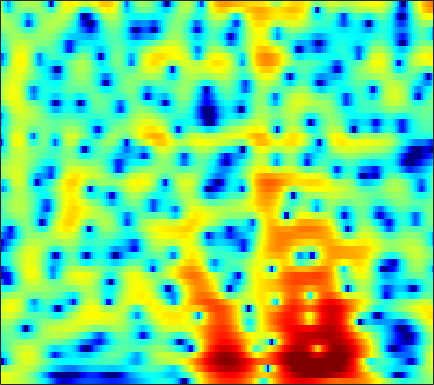

Values plotted in this chart, from the file beside it:
3.4767, 3.4638, 3.4208, 3.3436, 3.2668, 3.1333, 2.961, 2.8033, 2.5509, 2.2446, 1.8811, 1.5678, 1.0907, 0.54371, 0.082275, -0.60296, -1.3749, -2.0205, -2.9736, -4.039, -5.2237, -6.1984, -7.6186, -9.1799
4.008, 3.947, 3.852, 3.738, 3.636, 3.47, 3.262, 3.073, 2.769, 2.396, 1.943, 1.544, 0.9266, 0.1977, -0.4289, -1.384, -2.488, -3.423, -4.831, -6.438, -8.266, -9.791, -12.04, -14.5
0.4289, 0.523, 0.7825, 1.147, 1.451, 1.856, 2.214, 2.433, 2.642, 2.743, 2.726, 2.633, 2.402, 2.051, 1.707, 1.149, 0.4809, -0.08547, -0.9127, -1.805, -2.737, -3.444, -4.382, -5.293
-22.14, -16.24, -9.728, -5.816, -3.701, -1.552, 0.06217, 1.011, 1.988, 2.688, 3.148, 3.35, 3.448, 3.369, 3.202, 2.843, 2.344, 1.888, 1.189, 0.4059, -0.4276, -1.065, -1.902, -2.685
-6.667, -5.821, -4.454, -2.938, -1.799, -0.3826, 0.8663, 1.668, 2.547, 3.214, 3.668, 3.87, 3.961, 3.851, 3.638, 3.171, 2.488, 1.824, 0.7172, -0.6717, -2.405, -3.977, -6.529, -9.678
-3.934, -3.089, -2.038, -1.074, -0.4046, 0.4155, 1.141, 1.611, 2.142, 2.557, 2.849, 2.981, 3.035, 2.95, 2.795, 2.457, 1.972, 1.496, 0.6976, -0.2933, -1.476, -2.463, -3.856, -5.172
-2.773, -2.225, -1.565, -0.9955, -0.6293, -0.2196, 0.103, 0.2926, 0.4822, 0.6153, 0.7204, 0.7901, 0.878, 0.9587, 1.012, 1.054, 1.059, 1.024, 0.9239, 0.7604, 0.5439, 0.3582, 0.09475, -0.1615
-2.03, -1.582, -1.157, -0.9312, -0.8881, -1.004, -1.313, -1.669, -2.264, -2.927, -3.504, -3.749, -3.674, -3.158, -2.577, -1.704, -0.8522, -0.2777, 0.3856, 0.927, 1.34, 1.58, 1.816, 1.975
-0.7671, -0.4106, -0.1617, -0.1754, -0.3757, -0.9308, -1.867, -2.86, -4.702, -7.5, -12.21, -19.38, -21.2, -11.32, -7.831, -4.805, -2.74, -1.58, -0.3778, 0.5293, 1.218, 1.624, 2.046, 2.367
0.8829, 1.149, 1.334, 1.323, 1.178, 0.7889, 0.1822, -0.4021, -1.318, -2.299, -3.188, -3.659, -3.859, -3.583, -3.163, -2.469, -1.738, -1.224, -0.6358, -0.1835, 0.1422, 0.3288, 0.5026, 0.6206
2.326, 2.647, 2.946, 3.077, 3.068, 2.916, 2.591, 2.237, 1.655, 1.015, 0.3296, -0.1677, -0.7737, -1.263, -1.536, -1.754, -1.812, -1.781, -1.708, -1.706, -1.837, -2.054, -2.536, -3.209
2.794, 3.394, 3.985, 4.337, 4.45, 4.416, 4.168, 3.828, 3.156, 2.234, 1.033, -0.08954, -1.881, -3.955, -5.468, -6.752, -6.517, -5.669, -4.474, -3.655, -3.38, -3.588, -4.505, -6.323
1.771, 2.517, 3.268, 3.765, 3.985, 4.073, 3.952, 3.736, 3.21, 2.353, 1.149, -0.04692, -2.124, -4.903, -7.378, -9.72, -8.445, -6.472, -4.323, -2.929, -2.189, -2.032, -2.228, -2.741
-0.4389, -0.05605, 0.3836, 0.7794, 1.053, 1.345, 1.534, 1.61, 1.618, 1.48, 1.209, 0.9036, 0.3941, -0.1362, -0.4444, -0.6832, -0.7501, -0.6786, -0.4617, -0.2385, -0.1299, -0.1091, -0.1839, -0.3869
-4.009, -4.241, -4.374, -4.209, -3.851, -3.073, -2.144, -1.464, -0.621, 0.1253, 0.6999, 1.028, 1.341, 1.511, 1.567, 1.578, 1.543, 1.487, 1.363, 1.192, 0.9854, 0.8356, 0.6417, 0.4266
-9.684, -11.46, -14.14, -15.93, -14.45, -10.49, -6.882, -4.686, -2.349, -0.5629, 0.7634, 1.533, 2.288, 2.782, 2.976, 3.033, 2.911, 2.695, 2.25, 1.663, 0.9979, 0.4563, -0.2246, -0.6946
-16.01, -16.53, -16.14, -15.18, -13.43, -9.762, -6.216, -3.975, -1.428, 0.5468, 2.045, 2.909, 3.729, 4.212, 4.379, 4.331, 3.949, 3.456, 2.514, 1.206, -0.5676, -2.268, -5.032, -8.016
-14.03, -13.09, -10.76, -8.347, -6.702, -4.693, -2.713, -1.336, 0.2966, 1.665, 2.784, 3.45, 4.072, 4.371, 4.41, 4.209, 3.659, 3.031, 1.897, 0.3481, -1.618, -3.378, -6.174, -8.884
-5.417, -5.345, -4.852, -4.048, -3.254, -2.064, -0.8954, -0.01098, 1.088, 2.048, 2.852, 3.309, 3.742, 3.943, 3.913, 3.633, 3.099, 2.506, 1.443, 0.1056, -1.471, -2.791, -4.652, -6.332
-5.204, -5.074, -4.489, -3.601, -2.846, -1.709, -0.5634, 0.2344, 1.23, 2.121, 2.862, 3.289, 3.691, 3.914, 3.924, 3.723, 3.293, 2.785, 1.86, 0.6287, -1.001, -2.509, -5.106, -8.926
-13.36, -11.96, -9.437, -7.097, -5.579, -3.873, -2.345, -1.306, -0.08209, 0.9823, 1.853, 2.402, 2.947, 3.282, 3.418, 3.425, 3.211, 2.928, 2.383, 1.627, 0.668, -0.1523, -1.389, -2.673
-16.07, -14.67, -12.21, -10.21, -8.817, -7.077, -5.455, -4.242, -2.718, -1.366, -0.2433, 0.4632, 1.218, 1.724, 1.974, 2.155, 2.164, 2.101, 1.923, 1.683, 1.419, 1.191, 0.9452, 0.7665
-9.341, -10.31, -11.62, -12.92, -13.58, -12.6, -9.909, -7.774, -5.245, -3.269, -1.75, -0.8867, -0.08598, 0.4242, 0.6079, 0.6678, 0.6111, 0.5156, 0.4092, 0.4126, 0.5665, 0.7619, 1.137, 1.589
-5.853, -7.08, -9.254, -12.14, -14.58, -13.89, -9.903, -7.185, -4.45, -2.525, -1.198, -0.5661, -0.1382, -0.1361, -0.3887, -1.064, -2.045, -2.892, -3.848, -4.127, -3.426, -2.377, -0.824, 0.655
-3.055, -3.217, -3.488, -3.597, -3.549, -3.171, -2.441, -1.807, -0.9574, -0.2648, 0.159, 0.2421, 0.06279, -0.5865, -1.37, -2.951, -5.388, -8.036, -14.09, -28.64, -12.92, -8.323, -4.427, -1.721
-2.864, -2.178, -1.438, -0.862, -0.4485, 0.00576, 0.4389, 0.7116, 0.9741, 1.097, 1.002, 0.7858, 0.2641, -0.5506, -1.378, -2.74, -4.356, -5.653, -7.2, -8.075, -7.944, -7.168, -5.71, -3.777
-2.591, -1.603, -0.5402, 0.2795, 0.7689, 1.318, 1.692, 1.893, 2.022, 1.976, 1.751, 1.452, 0.8378, 0.02392, -0.7571, -1.981, -3.458, -4.736, -6.669, -8.986, -11.66, -13.22, -12.07, -8.363
-1.6, -1.046, -0.3447, 0.3444, 0.7995, 1.334, 1.747, 1.953, 2.088, 2.035, 1.8, 1.487, 0.9086, 0.1309, -0.5648, -1.672, -2.974, -4.098, -5.892, -8.021, -10.53, -11.85, -11.06, -7.834
-2.514, -2.395, -1.909, -1.129, -0.4631, 0.3457, 1.034, 1.39, 1.647, 1.661, 1.405, 1.07, 0.4613, -0.3301, -0.9769, -1.919, -2.813, -3.446, -4.161, -4.642, -4.807, -4.656, -4.04, -2.985
-8.527, -9.779, -7.502, -4.24, -2.263, -0.31, 0.9742, 1.597, 2.018, 2.024, 1.64, 1.115, 0.1265, -1.151, -2.22, -3.629, -4.749, -5.228, -5.263, -4.882, -4.157, -3.56, -2.596, -1.537
-5.471, -6.28, -4.757, -2.144, -0.4491, 1.267, 2.394, 2.903, 3.168, 2.957, 2.305, 1.464, -0.156, -2.473, -4.868, -9.34, -16.15, -17.25, -11.9, -8.572, -6.686, -5.669, -4.556, -3.403
0.8877, 0.9352, 1.281, 1.827, 2.318, 2.896, 3.328, 3.483, 3.436, 3.071, 2.336, 1.542, 0.1006, -1.783, -3.514, -6.055, -8.299, -9.127, -9.121, -8.867, -9.21, -10.04, -11.97, -13.15
1.288, 1.561, 1.95, 2.34, 2.619, 2.924, 3.116, 3.159, 3.054, 2.755, 2.225, 1.714, 0.8247, -0.2126, -1.085, -2.252, -3.399, -4.178, -5.216, -6.322, -7.685, -9.019, -11.05, -12.12
-0.2783, 0.2172, 0.8301, 1.411, 1.769, 2.182, 2.451, 2.567, 2.588, 2.441, 2.145, 1.817, 1.276, 0.634, 0.1122, -0.6327, -1.378, -1.951, -2.683, -3.41, -4.046, -4.486, -4.782, -4.78
-2.598, -1.835, -0.8187, 0.1057, 0.7405, 1.434, 1.96, 2.221, 2.398, 2.377, 2.193, 1.937, 1.53, 1.03, 0.6468, 0.1131, -0.4004, -0.7756, -1.246, -1.68, -2.087, -2.323, -2.584, -2.653
-5.93, -4.579, -2.692, -0.952, 0.1923, 1.41, 2.287, 2.712, 2.984, 2.959, 2.64, 2.278, 1.63, 0.9383, 0.4448, -0.04704, -0.3752, -0.5138, -0.6945, -0.9111, -1.275, -1.608, -2.204, -2.776
-14.21, -8.833, -4.173, -0.9309, 0.8191, 2.571, 3.706, 4.221, 4.471, 4.224, 3.463, 2.563, 0.8493, -1.25, -2.783, -3.695, -2.919, -1.943, -0.8806, -0.4023, -0.5237, -1.119, -2.54, -5.128
-7.447, -5.472, -2.741, -0.3793, 1.116, 2.632, 3.682, 4.146, 4.337, 3.987, 3.066, 1.871, -0.4839, -4.216, -8.368, -11.42, -6.475, -3.725, -1.497, -0.4287, -0.178, -0.4779, -1.438, -2.976
-5.452, -4.361, -2.817, -1.259, -0.2171, 0.9793, 1.871, 2.319, 2.605, 2.545, 2.135, 1.618, 0.7197, -0.2714, -0.8995, -1.358, -1.304, -1.063, -0.6756, -0.4075, -0.3644, -0.4297, -0.6963, -0.9997
-7.074, -5.705, -3.867, -2.202, -1.135, 0.1038, 1.041, 1.563, 2.017, 2.216, 2.185, 2.059, 1.76, 1.395, 1.132, 0.7986, 0.5233, 0.3462, 0.1298, -0.08348, -0.3443, -0.534, -0.8137, -1.071
-9.857, -7.059, -4.218, -2.111, -0.8291, 0.4939, 1.476, 2.014, 2.502, 2.747, 2.786, 2.716, 2.507, 2.207, 1.943, 1.549, 1.122, 0.788, 0.3024, -0.2386, -0.8123, -1.293, -1.917, -2.492
-5.507, -3.785, -1.771, -0.09238, 0.9259, 1.981, 2.736, 3.111, 3.379, 3.416, 3.26, 3.018, 2.603, 2.113, 1.708, 1.175, 0.6355, 0.2066, -0.4248, -1.2, -2.158, -3.059, -4.498, -6.142
-0.511, 0.3184, 1.417, 2.39, 2.983, 3.6, 3.952, 4.042, 3.914, 3.511, 2.848, 2.199, 1.186, 0.1314, -0.5843, -1.315, -1.759, -1.978, -2.278, -2.754, -3.634, -4.626, -6.597, -9.846
1.408, 2.163, 3.042, 3.75, 4.158, 4.482, 4.536, 4.379, 3.877, 2.985, 1.631, 0.2766, -2.083, -5.198, -7.774, -9.602, -8.138, -6.558, -5.04, -4.248, -4.088, -4.296, -4.958, -5.853
1.119, 2.021, 2.987, 3.71, 4.089, 4.351, 4.339, 4.124, 3.542, 2.568, 1.138, -0.2949, -2.822, -6.206, -9.106, -11.19, -9.246, -7.348, -5.548, -4.501, -3.947, -3.792, -3.81, -3.904
0.3193, 1.205, 2.198, 2.951, 3.357, 3.716, 3.826, 3.739, 3.38, 2.752, 1.859, 1.038, -0.2239, -1.495, -2.337, -3.173, -3.594, -3.7, -3.716, -3.739, -3.863, -4.032, -4.3, -4.62
-0.2393, 0.4714, 1.355, 2.154, 2.679, 3.233, 3.583, 3.703, 3.652, 3.368, 2.859, 2.343, 1.549, 0.6611, -0.03014, -0.9118, -1.71, -2.272, -2.95, -3.594, -4.325, -4.957, -5.971, -7.239
-1.898, -1.302, -0.2752, 0.9308, 1.82, 2.844, 3.631, 4.03, 4.303, 4.259, 3.917, 3.471, 2.651, 1.593, 0.6802, -0.6244, -1.924, -2.782, -3.704, -4.402, -5.038, -5.635, -6.921, -8.998
-8.889, -8.15, -4.966, -1.715, 0.2299, 2.261, 3.698, 4.436, 5.011, 5.16, 4.888, 4.404, 3.367, 1.86, 0.3463, -2.244, -5.496, -7.921, -9.181, -7.781, -6.181, -5.438, -5.153, -5.411
-11.57, -10.64, -6.496, -2.727, -0.5336, 1.683, 3.242, 4.061, 4.73, 4.964, 4.769, 4.358, 3.406, 1.931, 0.4196, -2.251, -5.885, -9.001, -10.3, -7.574, -5.156, -3.99, -3.039, -2.636
-5.034, -4.176, -2.746, -1.176, -0.03436, 1.283, 2.336, 2.922, 3.443, 3.651, 3.571, 3.326, 2.77, 1.963, 1.247, 0.178, -0.8661, -1.472, -1.939, -1.996, -1.8, -1.622, -1.481, -1.554
-4.004, -2.926, -1.653, -0.5478, 0.1686, 0.9881, 1.621, 1.963, 2.251, 2.36, 2.312, 2.176, 1.908, 1.584, 1.312, 0.9371, 0.6074, 0.4021, 0.1976, 0.05453, -0.05613, -0.1524, -0.3729, -0.7234
-2.689, -1.744, -0.7374, 0.03198, 0.4793, 0.9079, 1.151, 1.23, 1.197, 1.054, 0.8315, 0.6575, 0.4536, 0.3277, 0.2846, 0.3261, 0.4339, 0.5231, 0.6523, 0.7567, 0.7915, 0.755, 0.6108, 0.3357
-0.2706, 0.1399, 0.5693, 0.8489, 0.9565, 0.9424, 0.7497, 0.4797, -0.04873, -0.7666, -1.603, -2.195, -2.753, -2.847, -2.544, -1.815, -0.9782, -0.375, 0.3076, 0.8293, 1.182, 1.341, 1.437, 1.383
1.729, 1.621, 1.442, 1.23, 1.031, 0.6976, 0.215, -0.3161, -1.328, -2.873, -5.159, -7.619, -11.92, -12.62, -9.332, -5.564, -2.996, -1.609, -0.2971, 0.5824, 1.17, 1.47, 1.721, 1.857
2.208, 1.501, 0.6359, 0.007162, -0.2647, -0.4174, -0.5459, -0.7532, -1.336, -2.397, -4.021, -5.606, -7.674, -7.924, -6.454, -4.079, -2.152, -1.101, -0.136, 0.425, 0.6966, 0.7873, 0.8584, 1.01
1.162, -0.9191, -4.108, -6.243, -5.648, -3.536, -1.756, -0.8491, -0.1666, 0.09358, 0.02578, -0.1187, -0.2568, -0.1812, 0.02662, 0.3755, 0.6983, 0.8085, 0.7136, 0.2575, -0.6101, -1.488, -2.649, -3.097
0.8588, -1.518, -5.525, -8.615, -7.42, -4.206, -1.859, -0.6815, 0.3714, 0.9919, 1.341, 1.493, 1.615, 1.706, 1.714, 1.668, 1.47, 1.18, 0.4936, -0.6688, -2.552, -4.77, -9.9, -21.26
